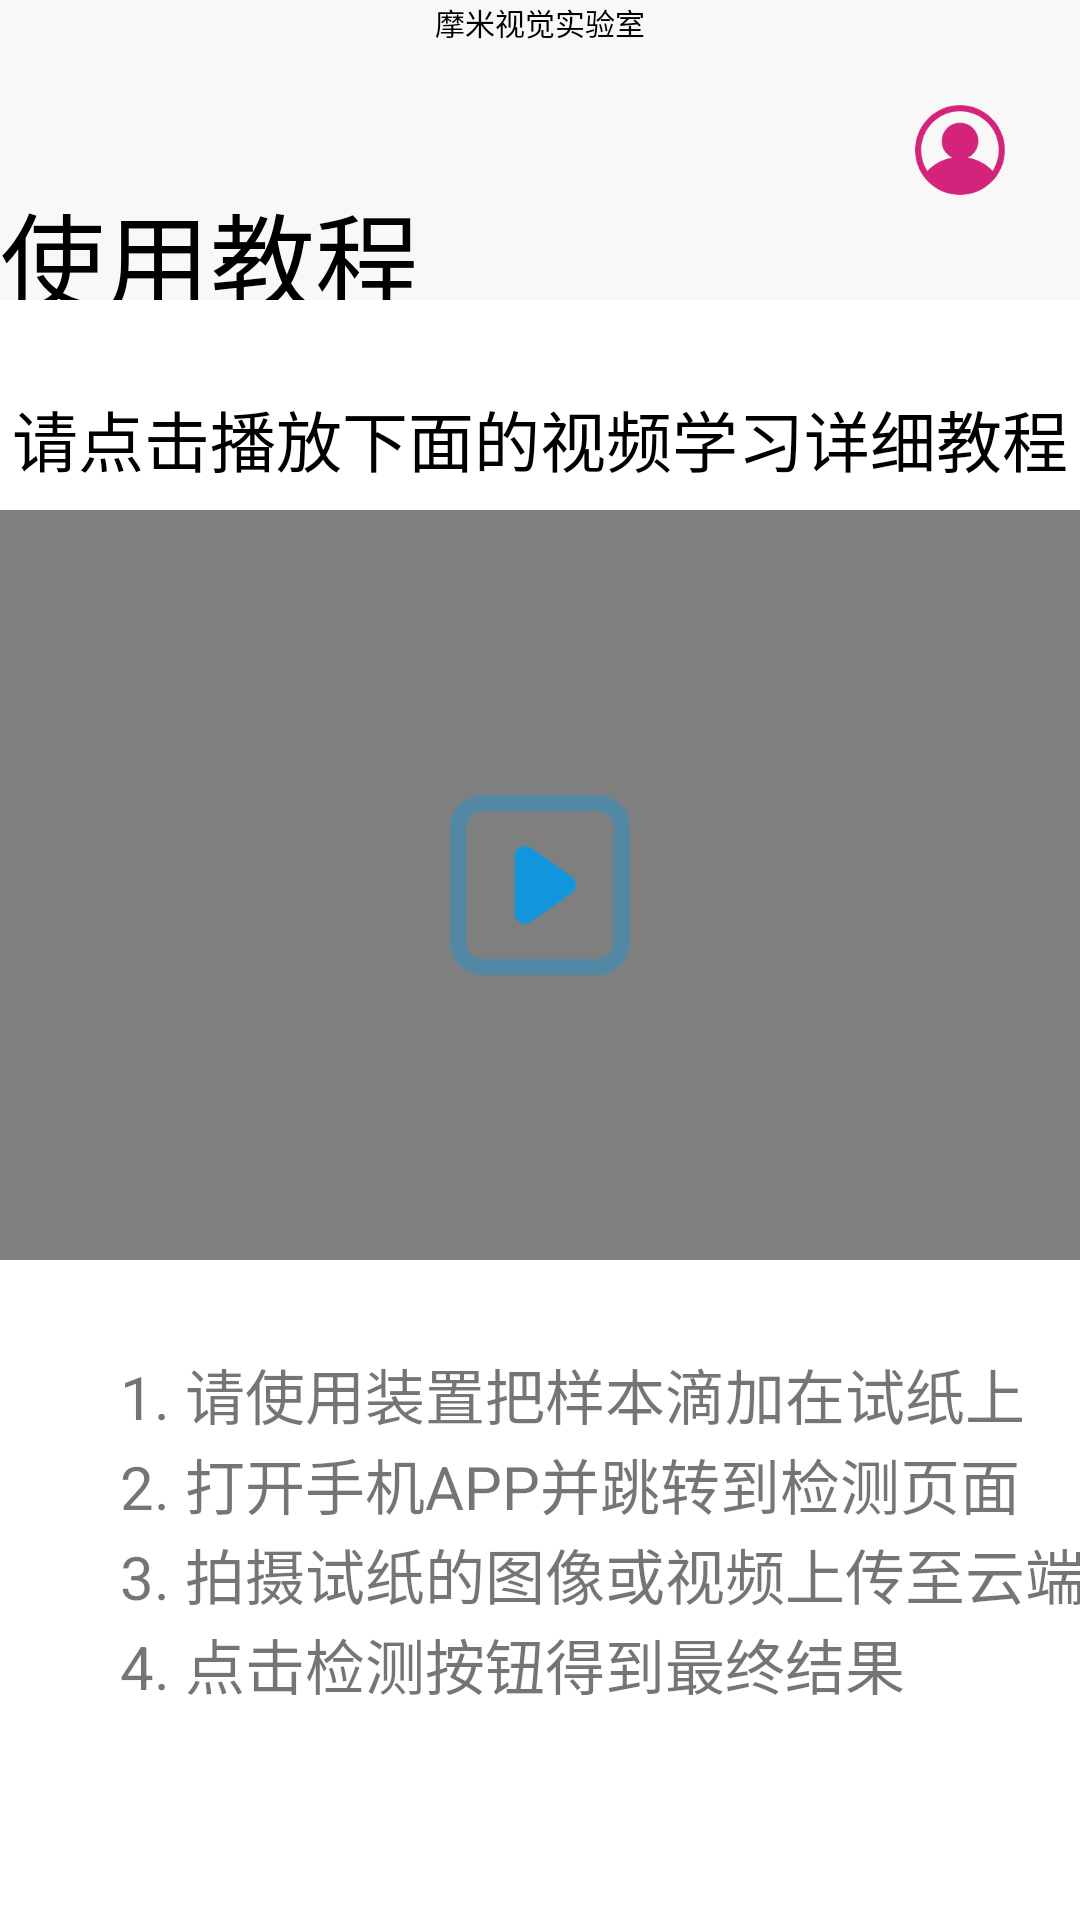

Here is an Android app screen rendered from its layout file. Give the layout XML and the strings, colors and styles it references.
<!-- AndroidManifest.xml: application theme AppTheme -->
<!-- res/layout/tutorial.xml -->
<?xml version="1.0" encoding="utf-8"?>
<RelativeLayout xmlns:android="http://schemas.android.com/apk/res/android"
    xmlns:tools="http://schemas.android.com/tools"
    android:layout_width="match_parent"
    android:layout_height="wrap_content"
    android:background="#ffffff"
    android:orientation="vertical">

    <RelativeLayout xmlns:android="http://schemas.android.com/apk/res/android"
        android:id="@+id/relativeLayout"
        android:layout_width="match_parent"
        android:layout_height="100dp"
        android:layout_alignParentStart="true"
        android:layout_alignParentTop="true"
        android:background="#FFF8F8F8"
        android:orientation="vertical">

        <TextView
            android:id="@+id/textView1"
            android:layout_width="match_parent"
            android:layout_height="wrap_content"
            android:layout_centerHorizontal="true"
            android:layout_gravity="center_horizontal"
            android:layout_marginTop="0dp"
            android:singleLine="false"
            android:text="摩米视觉实验室"
            android:textAlignment="center"
            android:textColor="#000"
            android:textSize="10sp" />

        <TextView
            android:id="@+id/textView2"
            android:layout_width="wrap_content"
            android:layout_height="wrap_content"
            android:layout_marginTop="60dp"
            android:singleLine="false"
            android:text="使用教程"
            android:textAlignment="center"
            android:textColor="#000"
            android:textSize="35sp" />

        <ImageView
            android:layout_width="30sp"
            android:layout_height="30sp"
            android:layout_alignParentEnd="true"
            android:layout_centerVertical="true"
            android:layout_marginEnd="25dp"
            android:src="@drawable/head" />
    </RelativeLayout>

    <RelativeLayout
        android:layout_width="match_parent"
        android:layout_height="wrap_content">

        <TextView
            android:id="@+id/textView7"
            android:layout_width="match_parent"
            android:layout_height="40sp"
            android:layout_marginTop="130sp"
            android:text="请点击播放下面的视频学习详细教程"
            android:textAlignment="center"
            android:textColor="#000"
            android:textSize="22sp" />

        <VideoView
            android:id="@+id/webView"
            android:layout_width="380sp"
            android:layout_height="250sp"
            android:layout_below="@+id/textView7"
            android:layout_centerHorizontal="true"
            tools:ignore="WebViewLayout"
            android:clickable="true"
            android:focusable="true" />

        <ImageView
            android:id="@+id/start"
            android:layout_width="60sp"
            android:layout_height="60sp"
            android:layout_below="@+id/textView7"
            android:layout_centerHorizontal="true"
            android:layout_marginTop="95dp"
            android:src="@drawable/start"
            android:clickable="true"
            android:focusable="true" />

        <TableLayout
            android:layout_width="330sp"
            android:layout_height="match_parent"
            android:layout_marginTop="450sp"
            android:layout_marginLeft="40sp">

            <TableRow>
                <TextView
                    android:layout_height="30sp"
                    android:text="1. 请使用装置把样本滴加在试纸上"
                    android:textSize="20sp" />
            </TableRow>
            <TableRow>
                <TextView
                    android:layout_height="30sp"
                    android:text="2. 打开手机APP并跳转到检测页面"
                    android:textSize="20sp" />
            </TableRow>
            <TableRow>
                <TextView
                    android:layout_height="30sp"
                    android:text="3. 拍摄试纸的图像或视频上传至云端"
                    android:textSize="20sp" />
            </TableRow>
            <TableRow>
                <TextView
                    android:layout_height="30sp"
                    android:text="4. 点击检测按钮得到最终结果"

                    android:textSize="20sp" />
            </TableRow>
        </TableLayout>
    </RelativeLayout>


</RelativeLayout>
<!-- resources referenced by this layout -->
<resources>
  <!-- drawable head: png bitmap (drawable, 5887 bytes) -->
  <!-- drawable start: png bitmap (drawable, 3058 bytes) -->
  <style name="AppTheme" parent="Base.Theme.AppCompat.Light.DarkActionBar"> 
          <item name="colorPrimary">@color/colorPrimary</item>
          <item name="colorPrimaryDark">@color/colorPrimaryDark</item>
          <item name="colorAccent">@color/colorAccent</item>
      </style>
  <color name="colorPrimary">#3F51B5</color>
  <color name="colorPrimaryDark">#303F9F</color>
  <color name="colorAccent">#FF4081</color>
</resources>
